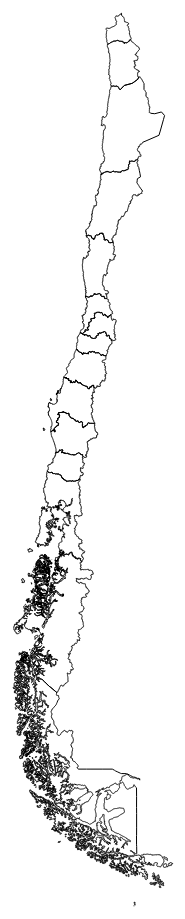
D3 v3 page, settled after 480 driven frames (8 s of simulated time); the page loaded 1 data file(s).


var width = 1200,
    height = 1200;

var svg = d3.select("body").append("svg")
  .attr("width", width)
  .attr("height", height)
  .attr('class', 'map');

var projection = d3.geo.mercator()
	.scale(1000)
	.translate([width/2 + 1000, height/2 - 800]);

var path = d3.geo.path().projection(projection);

var g =  svg.append('g');

d3.json("json/cl.json", function(error, cl) {

  g.append('path')
    .datum(topojson.feature(cl, cl.objects.regions))
    .attr("d", path);
});


### data: json/cl.json
{
 "type": "Topology",
 "objects": {
  "chile_continental_reduced": {
   "bbox": [
    -75.69,
    -56.54,
    -66.54,
    -17.5
   ],
   "type": "GeometryCollection",
   "geometries": [
    "{... 2 keys}"
   ]
  },
  "regions": {
   "type": "GeometryCollection",
   "geometries": [
    "{... 2 keys}",
    "{... 2 keys}",
    "{... 2 keys}",
    "{... 2 keys}",
    "{... 2 keys}",
    "{... 2 keys}",
    "{... 2 keys}",
    "{... 2 keys}",
    "... 7 more items"
   ]
  }
 },
 "arcs": [
  [
   [
    2572,
    2867
   ],
   [
    26,
    -8
   ]
  ],
  [
   [
    2598,
    2859
   ],
   [
    6,
    4
   ]
  ],
  [
   [
    2604,
    2863
   ],
   [
    -10,
    5
   ]
  ],
  [
   [
    2594,
    2868
   ],
   [
    -20,
    3
   ]
  ],
  [
   [
    2574,
    2871
   ],
   [
    48,
    8
   ]
  ],
  [
   [
    2622,
    2879
   ],
   [
    39,
    -1
   ]
  ],
  [
   [
    2661,
    2878
   ],
   [
    29,
    2
   ]
  ],
  [
   [
    2690,
    2880
   ],
   [
    -8,
    3
   ]
  ],
  "... 41,060 more items"
 ],
 "transform": {
  "scale": [
   0.0009152,
   0.003908
  ],
  "translate": [
   -75.69,
   -56.57
  ]
 }
}